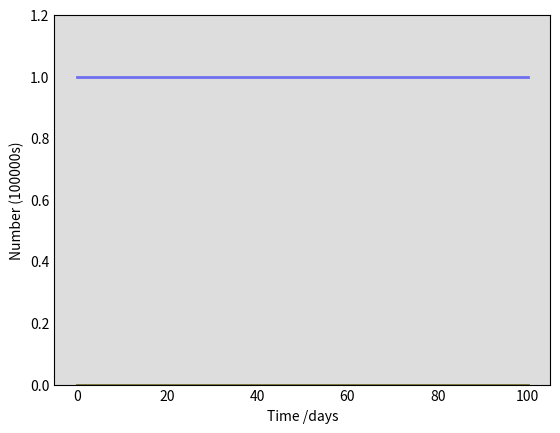

This figure's Python source: (Note: this script raises an exception after producing the figure.)
# The original code of the SIR model using SciPy odeint by Christian Hill is here https://scipython.com/book/chapter-8-scipy/additional-examples/the-sir-epidemic-model/

import numpy as np
import matplotlib.pyplot as plt

# Total population: N, influenza-like disease Flu
N = 100000000
Flu = 1000
# Initial number of infected, quarantined, asymptomatic and recovered individuals, I0, Q0, A0 and R0
I0, Q0, A0, R0, Rq0= 1, 0, 0, 0, 0
# Everyone else, S0, is susceptible to infection initially.
S0 = N - I0 - Q0 - A0 - R0 - Rq0
# Contact rate, beta, and mean recovery rate, gamma, (in 1/days), quarantine rate, mu,  maximum number of tests per day, Test.
beta, beta2, gamma, gamma2, delta, Test = 0.25, 0.25, 0.2, 0.2, 0.01, 2000
# A grid of time points (in days)
TIME = 100
t = np.linspace(0, TIME, TIME)
S, I, A, Q, Rq, R = np.empty(TIME), np.empty(TIME), np.empty(TIME), np.empty(TIME), np.empty(TIME), np.empty(TIME)

S[0], I[0], Q[0] = S0, I0, Q0

# The SIR model differential equations.

for x in range (0,TIME-1):
  S[x+1] = S[x] - beta * I[x] * S[x] / N
  I[x+1] = I[x] + beta * I[x] * S[x] / N - gamma * I[x]
  R[x+1] = R[x] + gamma * I[x]

#    dSdt = -(beta1+beta2) * S * (I+A) / N
#    dIdt = beta1 * S * (I+A) / N - Test * I / (2 * (I + Flu)) - gamma1 * I
#    dQdt = min(delta *Q, Test / 2) + Test * I / (2 * (A + Flu)) - gamma1 * Q
#    dAdt = beta2 * S * (I+A) / N - min(delta *Q, Test / 2) - gamma2 * A
#    dRdt = gamma1 * I + gamma2 * A
#    dRqdt = gamma1 * Q



# Plot the data on three separate curves for S(t), I(t), Q(t) and R(t)
fig = plt.figure(facecolor='w')
ax = fig.add_subplot(111, facecolor='#dddddd', axisbelow=True)
ax.plot(t, S/100000000, 'b', alpha=0.5, lw=2, label='Susceptible')
ax.plot(t, I/100000000, 'r', alpha=0.5, lw=2, label='Infected')
ax.plot(t, R/100000000, 'g', alpha=0.5, lw=2, label='Recovered')


#ax.plot(t, (I+A)/10000, 'r', alpha=0.5, lw=2, label='Infected (x 10000)')
#ax.plot(t, (Q+Rq)/100000000,    'm', alpha=0.5, lw=2, label='Positive')
#ax.plot(t, (Test * I / (2 * (I + Flu)) + Test * I / (2 * (A + Flu)))/10000, 'y', alpha=0.5, lw=2, label='New positive (x 10000)')
#ax.plot(t, (I / (I + Flu)), 'k', alpha=0.5, lw=2, label='Positivity rate')

#ax.plot(t, A/1000000, 'k', alpha=0.5, lw=2, label='Asymptomatic')
#ax.plot(t, R/100000000, 'g', alpha=0.5, lw=2, label='Recovered with immunity')
ax.set_xlabel('Time /days')
ax.set_ylabel('Number (100000s)')
ax.set_ylim(0,1.2)
ax.yaxis.set_tick_params(length=0)
ax.xaxis.set_tick_params(length=0)
ax.grid(b=True, which='major', c='w', lw=2, ls='-')
legend = ax.legend()
legend.get_frame().set_alpha(0.5)
for spine in ('top', 'right', 'bottom', 'left'):
    ax.spines[spine].set_visible(False)
plt.title("SIR model as a difference equation. \nFlu = " + str(Flu) + ", Test = " + str(Test) + "/day, A_0 = " + str(A0))
plt.show()
#plt.savefig('import_3.png')

